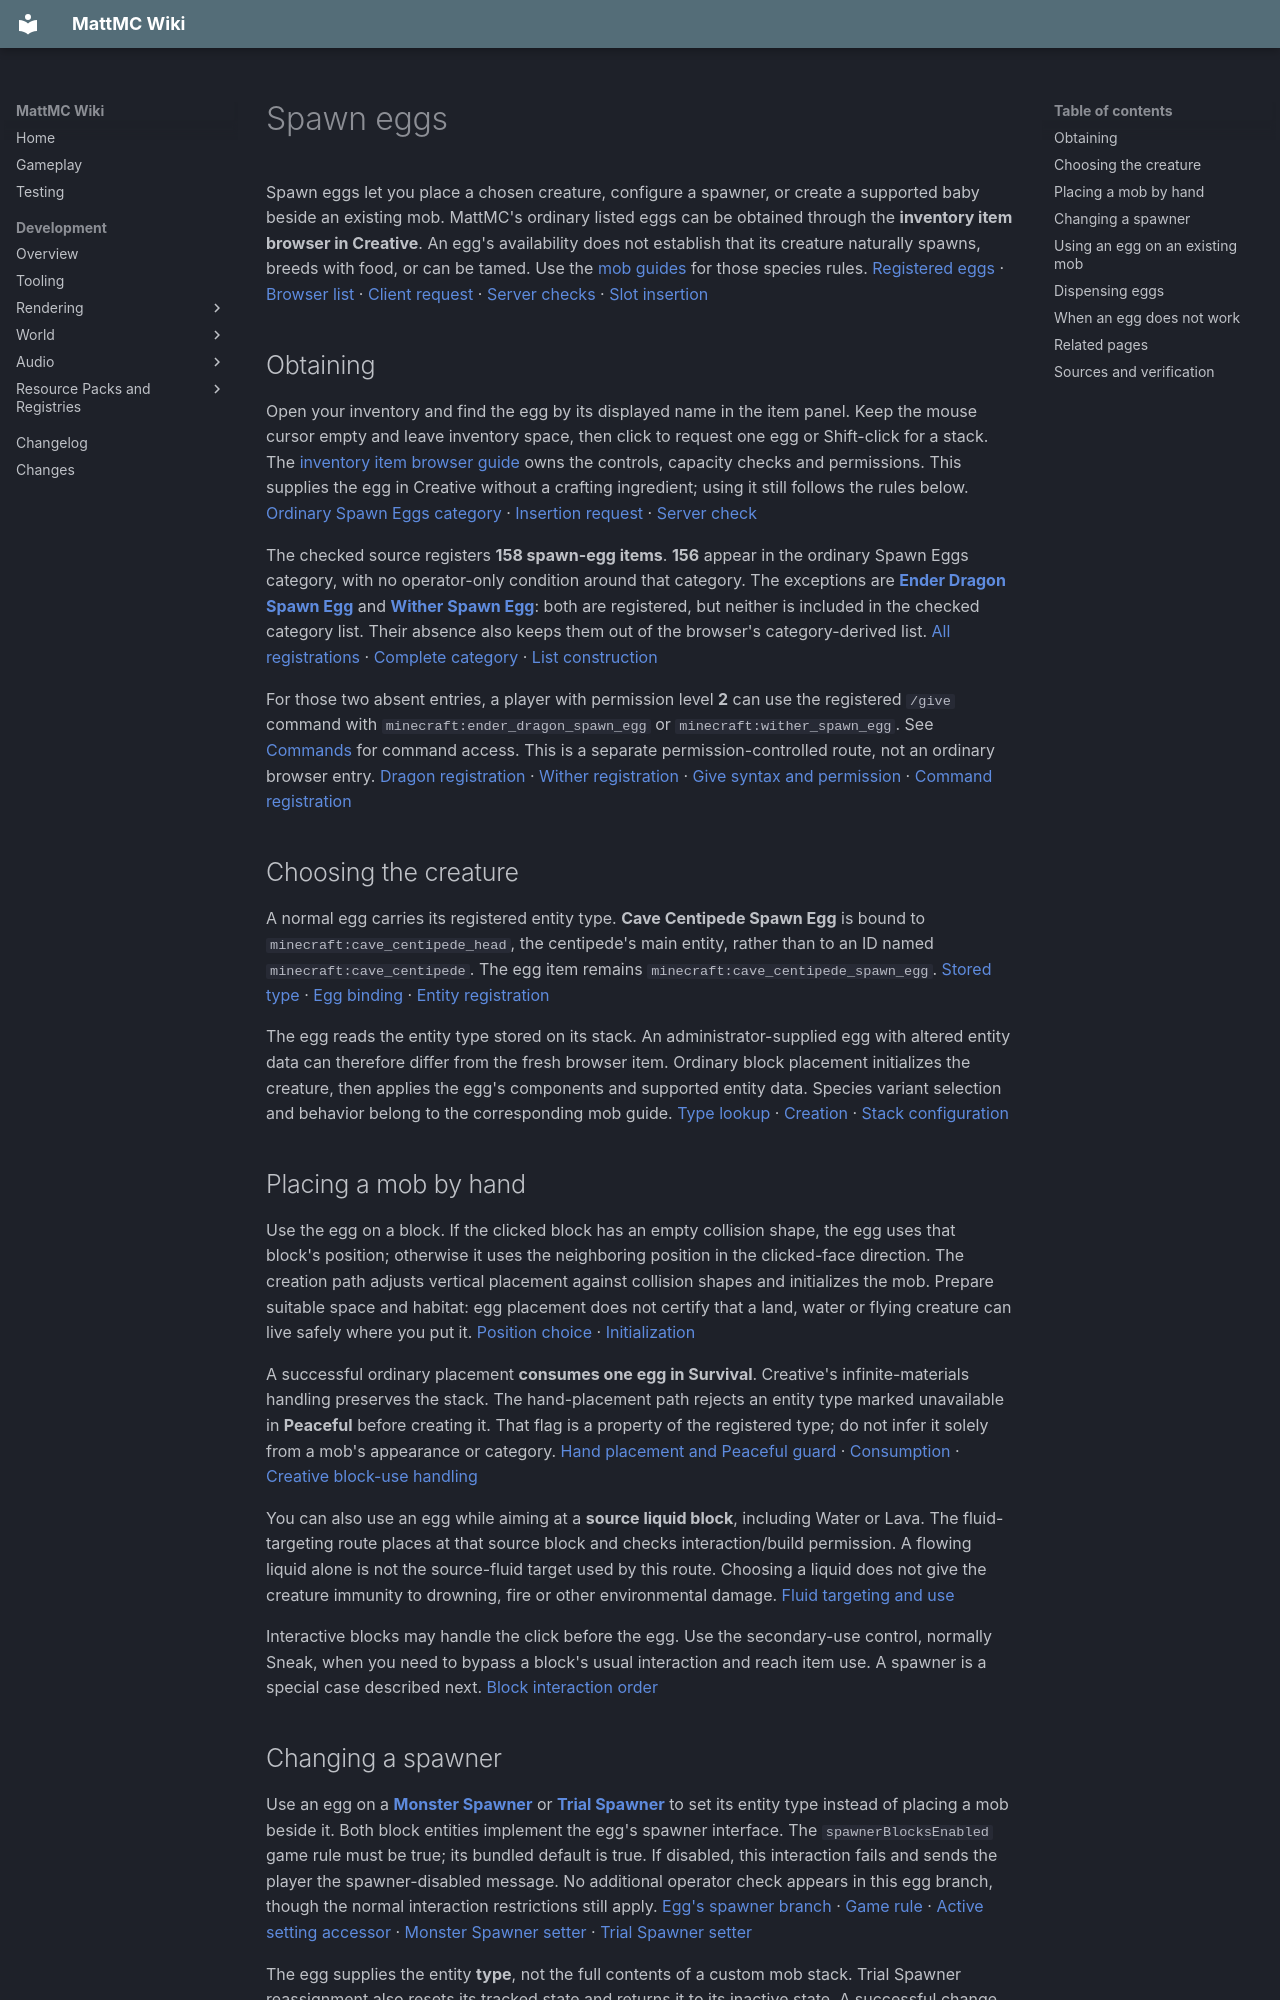

repository: HungLo2020/MattMC · page: gameplay/items/SpawnEggs/index.html · generator: mkdocs

# Spawn eggs

Spawn eggs let you place a chosen creature, configure a spawner, or create a supported baby beside an existing mob. MattMC's ordinary listed eggs can be obtained through the **inventory item browser in Creative**. An egg's availability does not establish that its creature naturally spawns, breeds with food, or can be tamed. Use the [mob guides](../mobs/Mobs.md) for those species rules. [Registered eggs][registrations] · [Browser list][browser-list] · [Client request][client-add] · [Server checks][server-add] · [Slot insertion][server-insert]

## Obtaining

Open your inventory and find the egg by its displayed name in the item panel. Keep the mouse cursor empty and leave inventory space, then click to request one egg or Shift-click for a stack. The [inventory item browser guide](../mechanics/InventoryBrowser.md#finding-and-requesting-an-item) owns the controls, capacity checks and permissions. This supplies the egg in Creative without a crafting ingredient; using it still follows the rules below. [Ordinary Spawn Eggs category][category] · [Insertion request][client-add] · [Server check][server-add]

The checked source registers **158 spawn-egg items**. **156** appear in the ordinary Spawn Eggs category, with no operator-only condition around that category. The exceptions are **[Ender Dragon Spawn Egg](EnderDragonSpawnEgg.md)** and **[Wither Spawn Egg](WitherSpawnEgg.md)**: both are registered, but neither is included in the checked category list. Their absence also keeps them out of the browser's category-derived list. [All registrations][registrations] · [Complete category][category] · [List construction][browser-list]

For those two absent entries, a player with permission level **2** can use the registered `/give` command with `minecraft:ender_dragon_spawn_egg` or `minecraft:wither_spawn_egg`. See [Commands](../commands/Commands.md) for command access. This is a separate permission-controlled route, not an ordinary browser entry. [Dragon registration][boss-eggs] · [Wither registration][wither-egg] · [Give syntax and permission][give] · [Command registration][give-register]

## Choosing the creature

A normal egg carries its registered entity type. **Cave Centipede Spawn Egg** is bound to `minecraft:cave_centipede_head`, the centipede's main entity, rather than to an ID named `minecraft:cave_centipede`. The egg item remains `minecraft:cave_centipede_spawn_egg`. [Stored type][binding] · [Egg binding][centipede] · [Entity registration][centipede-entity]

The egg reads the entity type stored on its stack. An administrator-supplied egg with altered entity data can therefore differ from the fresh browser item. Ordinary block placement initializes the creature, then applies the egg's components and supported entity data. Species variant selection and behavior belong to the corresponding mob guide. [Type lookup][egg-type] · [Creation][creation] · [Stack configuration][stack-config]

## Placing a mob by hand

Use the egg on a block. If the clicked block has an empty collision shape, the egg uses that block's position; otherwise it uses the neighboring position in the clicked-face direction. The creation path adjusts vertical placement against collision shapes and initializes the mob. Prepare suitable space and habitat: egg placement does not certify that a land, water or flying creature can live safely where you put it. [Position choice][placement] · [Initialization][creation]

A successful ordinary placement **consumes one egg in Survival**. Creative's infinite-materials handling preserves the stack. The hand-placement path rejects an entity type marked unavailable in **Peaceful** before creating it. That flag is a property of the registered type; do not infer it solely from a mob's appearance or category. [Hand placement and Peaceful guard][placement] · [Consumption][consume] · [Creative block-use handling][block-dispatch]

You can also use an egg while aiming at a **source liquid block**, including Water or Lava. The fluid-targeting route places at that source block and checks interaction/build permission. A flowing liquid alone is not the source-fluid target used by this route. Choosing a liquid does not give the creature immunity to drowning, fire or other environmental damage. [Fluid targeting and use][fluid]

Interactive blocks may handle the click before the egg. Use the secondary-use control, normally Sneak, when you need to bypass a block's usual interaction and reach item use. A spawner is a special case described next. [Block interaction order][block-dispatch]

## Changing a spawner

Use an egg on a **[Monster Spawner](../blocks/MonsterSpawner.md)** or **[Trial Spawner](../blocks/TrialSpawner.md)** to set its entity type instead of placing a mob beside it. Both block entities implement the egg's spawner interface. The `spawnerBlocksEnabled` game rule must be true; its bundled default is true. If disabled, this interaction fails and sends the player the spawner-disabled message. No additional operator check appears in this egg branch, though the normal interaction restrictions still apply. [Egg's spawner branch][placement] · [Game rule][spawner-rule] · [Active setting accessor][spawner-enabled] · [Monster Spawner setter][spawner] · [Trial Spawner setter][trial-spawner]

The egg supplies the entity **type**, not the full contents of a custom mob stack. Trial Spawner reassignment also resets its tracked state and returns it to its inactive state. A successful change consumes one egg in ordinary Survival use; Creative block-use handling restores the count. Spawner activation, space checks and encounter rules remain separate, so selecting a creature does not guarantee immediate output. Read the relevant spawner guide before changing an existing setup. [Spawner branch][placement] · [Trial reset][trial-reset] · [Creative handling][block-dispatch]

## Using an egg on an existing mob

Using the matching egg on a living mob can create a baby at that mob's position **when the creature supports this path**. For an ageable mob, the helper asks the clicked creature's offspring factory for a child, passing that same creature as both parents. For other mobs it creates the matching entity directly. In both cases, the result must accept baby state before it is added to the world. This interaction does not require a second adult, breeding food, or love mode; it does not prove that ordinary food breeding works for the species. The common helper also does not require the clicked mob to be an adult. [Active mob interaction][mob-dispatch] · [Offspring creation and checks][offspring]

A successful result consumes one egg under ordinary Survival rules. If the child factory returns nothing, or the result cannot become a baby, this path fails and the mob can fall through to its normal interaction. Some important differences are:

| Target | Checked result |
| --- | --- |
| Frog | The Frog cannot enter baby state. A Frog egg used this way does **not** produce a Tadpole. |
| Crocodile or Parrot | Their offspring factories return no child for this helper. |
| Wandering Trader | Its child factory returns no child; ordinary trading can handle the click afterward. |
| Fox | A successfully created cub additionally trusts the player who used the egg. |

[Frog implementation][frog] · [Crocodile factory][crocodile] · [Parrot factory][parrot] · [Trader factory and interaction][trader] · [Fox egg hook][fox-trust] · [Consumption and failure handling][offspring]

Babies are not universally clones, tame, or owned by the player. The species' offspring factory can copy or randomize traits; use its current mob guide for the result. Multipart creatures also need care: Cachalot Whale and Giant Squid parts forward directly to the parent's ordinary mob interaction, bypassing the common egg helper. Target the actual main creature for a supported baby interaction. Anaconda and sauropod parts instead forward through the parent's full interaction path. [Whale part][cachalot-parts] · [Squid part][squid-parts] · [Anaconda part][anaconda-parts] · [Sauropod part][sauropod-parts]

## Dispensing eggs

Load an egg into a **[Dispenser](../blocks/DispenserAndDropper.md)** and trigger it to attempt creation in front of the output face. Startup registers this action for every registered spawn egg, and the device selects it for enabled items. The action uses the egg's entity type and consumes one egg after the spawn call; it does not require clicking an existing creature and does not run the baby-on-mob helper. [Startup registration][dispenser-registration] · [Egg action][dispenser-eggs] · [Device dispatch][dispenser-dispatch]

This is a separate creation path from hand use: it does not repeat the hand-placement Peaceful guard, and its consumption is not conditional on the creation call returning a mob. Do not treat an egg disappearing from the Dispenser as proof of a lasting creature. The normal mob despawn path removes types disallowed in Peaceful. Device timing, slot selection and wiring belong to the Dispenser guide. [Dispenser action][dispenser-eggs] · [Peaceful removal][despawn]
